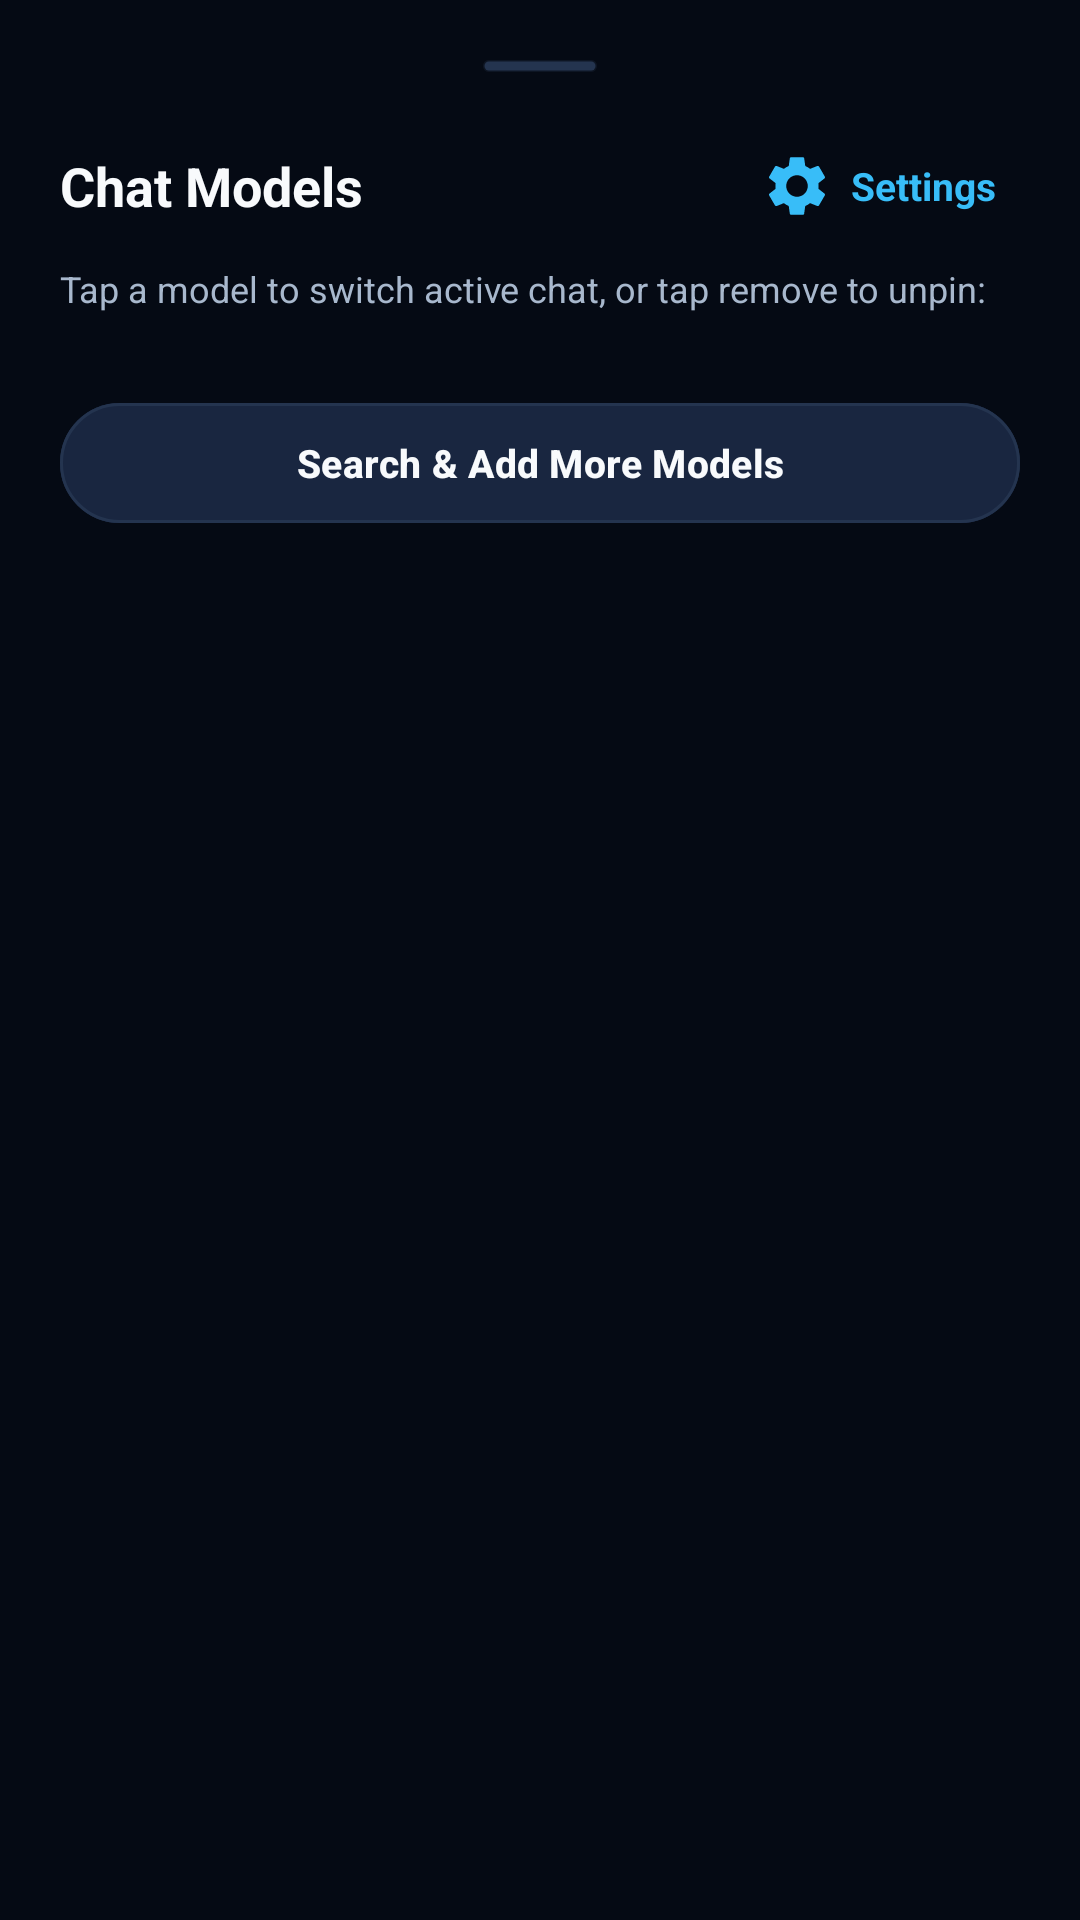

Layout XML and referenced resources for this Android screen:
<!-- AndroidManifest.xml: application theme Theme.AIPersonalAssistant -->
<!-- res/layout/bottom_sheet_model_selector.xml -->
<?xml version="1.0" encoding="utf-8"?>
<LinearLayout xmlns:android="http://schemas.android.com/apk/res/android"
    xmlns:app="http://schemas.android.com/apk/res-auto"
    android:layout_width="match_parent"
    android:layout_height="wrap_content"
    android:background="@color/bg_dark"
    android:orientation="vertical"
    android:padding="20dp">

    
    <View
        android:layout_width="38dp"
        android:layout_height="4dp"
        android:layout_gravity="center_horizontal"
        android:layout_marginBottom="16dp"
        android:background="@drawable/bg_model_pill"
        android:backgroundTint="@color/card_stroke_dark" />

    
    <LinearLayout
        android:layout_width="match_parent"
        android:layout_height="wrap_content"
        android:gravity="center_vertical"
        android:orientation="horizontal">

        <TextView
            android:layout_width="0dp"
            android:layout_height="wrap_content"
            android:layout_weight="1"
            android:text="Chat Models"
            android:textColor="@color/text_primary"
            android:textSize="18sp"
            android:textStyle="bold" />

        <TextView
            android:id="@+id/btnManageModels"
            android:layout_width="wrap_content"
            android:layout_height="wrap_content"
            android:background="?attr/selectableItemBackground"
            android:drawablePadding="6dp"
            android:gravity="center_vertical"
            android:minHeight="44dp"
            android:paddingHorizontal="8dp"
            android:text="Settings"
            android:textColor="@color/accent_gemini_blue"
            android:textSize="13sp"
            android:textStyle="bold"
            app:drawableStartCompat="@drawable/ic_settings"
            app:drawableTint="@color/accent_gemini_blue" />
    </LinearLayout>

    <TextView
        android:id="@+id/txtSelectorSubtitle"
        android:layout_width="match_parent"
        android:layout_height="wrap_content"
        android:layout_marginTop="4dp"
        android:text="Tap a model to switch active chat, or tap remove to unpin:"
        android:textColor="@color/text_secondary"
        android:textSize="12sp" />

    
    <androidx.recyclerview.widget.RecyclerView
        android:id="@+id/recyclerModelSelector"
        android:layout_width="match_parent"
        android:layout_height="wrap_content"
        android:layout_marginTop="12dp"
        android:maxHeight="340dp"
        android:overScrollMode="never" />

    
    <LinearLayout
        android:id="@+id/layoutNoPinnedModels"
        android:layout_width="match_parent"
        android:layout_height="wrap_content"
        android:layout_marginTop="12dp"
        android:gravity="center"
        android:orientation="vertical"
        android:padding="20dp"
        android:visibility="gone">

        <com.google.android.material.imageview.ShapeableImageView
            android:layout_width="60dp"
            android:layout_height="60dp"
            android:src="@drawable/app_logo"
            app:shapeAppearanceOverlay="@style/ShapeAppearance.Material3.Corner.Full" />

        <TextView
            android:layout_width="wrap_content"
            android:layout_height="wrap_content"
            android:layout_marginTop="12dp"
            android:text="No Models Selected Yet"
            android:textColor="@color/text_primary"
            android:textSize="16sp"
            android:textStyle="bold" />

        <TextView
            android:layout_width="wrap_content"
            android:layout_height="wrap_content"
            android:layout_marginTop="4dp"
            android:gravity="center"
            android:text="Connect an API key in Settings (e.g. Free OpenRouter or Gemini) and search to pin your models."
            android:textColor="@color/text_muted"
            android:textSize="12sp" />

        
        <LinearLayout
            android:layout_width="match_parent"
            android:layout_height="wrap_content"
            android:layout_marginTop="16dp"
            android:orientation="vertical">

            <com.google.android.material.button.MaterialButton
                android:id="@+id/btnEmptySearchModels"
                style="@style/Widget.Material3.Button.TonalButton"
                android:layout_width="match_parent"
                android:layout_height="48dp"
                android:backgroundTint="@color/accent_gemini_blue"
                android:text="Search &amp; Add Models"
                android:textColor="@color/on_electric_cyan"
                android:textSize="13sp"
                android:textStyle="bold"
                app:cornerRadius="24dp"
                app:icon="@drawable/ic_search"
                app:iconGravity="textStart"
                app:iconTint="@color/on_electric_cyan" />

            <com.google.android.material.button.MaterialButton
                android:id="@+id/btnEmptyOpenSettings"
                style="@style/Widget.Material3.Button.TextButton"
                android:layout_width="match_parent"
                android:layout_height="44dp"
                android:layout_marginTop="6dp"
                android:text="Configure API Keys in Settings"
                android:textColor="@color/text_secondary"
                android:textSize="12sp"
                app:icon="@drawable/ic_settings"
                app:iconGravity="textStart"
                app:iconSize="16dp"
                app:iconTint="@color/text_secondary" />
        </LinearLayout>

    </LinearLayout>

    
    <com.google.android.material.button.MaterialButton
        android:id="@+id/btnSearchAndPinMore"
        style="@style/Widget.Material3.Button.TonalButton"
        android:layout_width="match_parent"
        android:layout_height="48dp"
        android:layout_marginTop="14dp"
        android:backgroundTint="@color/surface_elevated_dark"
        android:text="Search &amp; Add More Models"
        android:textColor="@color/text_primary"
        android:textSize="13sp"
        android:textStyle="bold"
        app:cornerRadius="24dp"
        app:icon="@drawable/ic_search"
        app:iconGravity="textStart"
        app:iconTint="@color/text_primary"
        app:strokeColor="@color/card_stroke_dark"
        app:strokeWidth="1dp" />

</LinearLayout>
<!-- resources referenced by this layout -->
<resources>
  <color name="accent_gemini_blue">#38BDF8</color>
  <color name="bg_dark">#050A14</color>
  <color name="card_stroke_dark">#24344F</color>
  <color name="on_electric_cyan">#040B16</color>
  <color name="surface_elevated_dark">#192640</color>
  <color name="text_muted">#7E91AA</color>
  <color name="text_primary">#F8FAFC</color>
  <color name="text_secondary">#A8B8CD</color>
  <!-- drawable app_logo: png bitmap (drawable, 270551 bytes) -->
  <!-- drawable bg_model_pill (drawable) -->
  <?xml version="1.0" encoding="utf-8"?>
  <shape xmlns:android="http://schemas.android.com/apk/res/android"
      android:shape="rectangle">
      <solid android:color="@color/surface_elevated_dark" />
      <corners android:radius="20dp" />
      <stroke
          android:width="1dp"
          android:color="#4038BDF8" />
  </shape>
  <!-- drawable ic_settings (drawable) -->
  <vector xmlns:android="http://schemas.android.com/apk/res/android"
      android:width="24dp"
      android:height="24dp"
      android:viewportWidth="24"
      android:viewportHeight="24">
      <path
          android:fillColor="@color/text_primary"
          android:pathData="M19.14,12.94c0.04,-0.3 0.06,-0.61 0.06,-0.94c0,-0.32 -0.02,-0.64 -0.07,-0.94l2.03,-1.58c0.18,-0.14 0.23,-0.41 0.12,-0.61l-1.92,-3.32c-0.12,-0.22 -0.37,-0.29 -0.59,-0.22l-2.39,0.96c-0.5,-0.38 -1.03,-0.7 -1.62,-0.94L14.4,2.81c-0.04,-0.24 -0.24,-0.41 -0.48,-0.41h-3.84c-0.24,0 -0.43,0.17 -0.47,0.41L9.25,5.35C8.66,5.59 8.12,5.92 7.63,6.29L5.24,5.33c-0.22,-0.08 -0.47,0 -0.59,0.22L2.74,8.87c-0.12,0.21 -0.08,0.47 0.12,0.61l2.03,1.58c-0.05,0.3 -0.09,0.63 -0.09,0.94s0.02,0.64 0.07,0.94l-2.03,1.58c-0.18,0.14 -0.23,0.41 -0.12,0.61l1.92,3.32c0.12,0.22 0.37,0.29 0.59,0.22l2.39,-0.96c0.5,0.38 1.03,0.7 1.62,0.94l0.36,2.54c0.05,0.24 0.24,0.41 0.48,0.41h3.84c0.24,0 0.44,-0.17 0.47,-0.41l0.36,-2.54c0.59,-0.24 1.13,-0.56 1.62,-0.94l2.39,0.96c0.22,0.08 0.47,0 0.59,-0.22l1.92,-3.32c0.12,-0.22 0.07,-0.47 -0.12,-0.61L19.14,12.94zM12,15.6c-1.98,0 -3.6,-1.62 -3.6,-3.6s1.62,-3.6 3.6,-3.6s3.6,1.62 3.6,3.6S13.98,15.6 12,15.6z"/>
  </vector>
  <style name="Theme.AIPersonalAssistant" parent="Theme.Material3.DayNight.NoActionBar">
          
          <item name="colorPrimary">@color/accent_gemini_blue</item>
          <item name="colorOnPrimary">@color/on_electric_cyan</item>
          <item name="colorPrimaryContainer">@color/surface_elevated_dark</item>
          <item name="colorOnPrimaryContainer">@color/text_primary</item>
  
          
          <item name="colorSecondary">@color/accent_sparkle</item>
          <item name="colorOnSecondary">@color/black</item>
          <item name="colorSecondaryContainer">@color/surface_elevated_dark</item>
          <item name="colorOnSecondaryContainer">@color/text_primary</item>
          <item name="colorTertiaryContainer">@color/surface_variant_dark</item>
          <item name="colorOnTertiaryContainer">@color/text_primary</item>
  
          
          <item name="android:colorBackground">@color/bg_dark</item>
          <item name="colorSurface">@color/surface_dark</item>
          <item name="colorOnSurface">@color/text_primary</item>
          <item name="colorSurfaceVariant">@color/surface_variant_dark</item>
          <item name="colorOnSurfaceVariant">@color/text_secondary</item>
  
          
          <item name="android:statusBarColor">@color/bg_dark</item>
          <item name="android:navigationBarColor">@color/bg_dark</item>
          <item name="android:windowLightStatusBar" tools:targetApi="m">false</item>
      </style>
  <color name="accent_sparkle">#38BDF8</color>
  <color name="black">#000000</color>
  <color name="surface_variant_dark">#141F35</color>
  <color name="surface_dark">#0C1424</color>
</resources>
